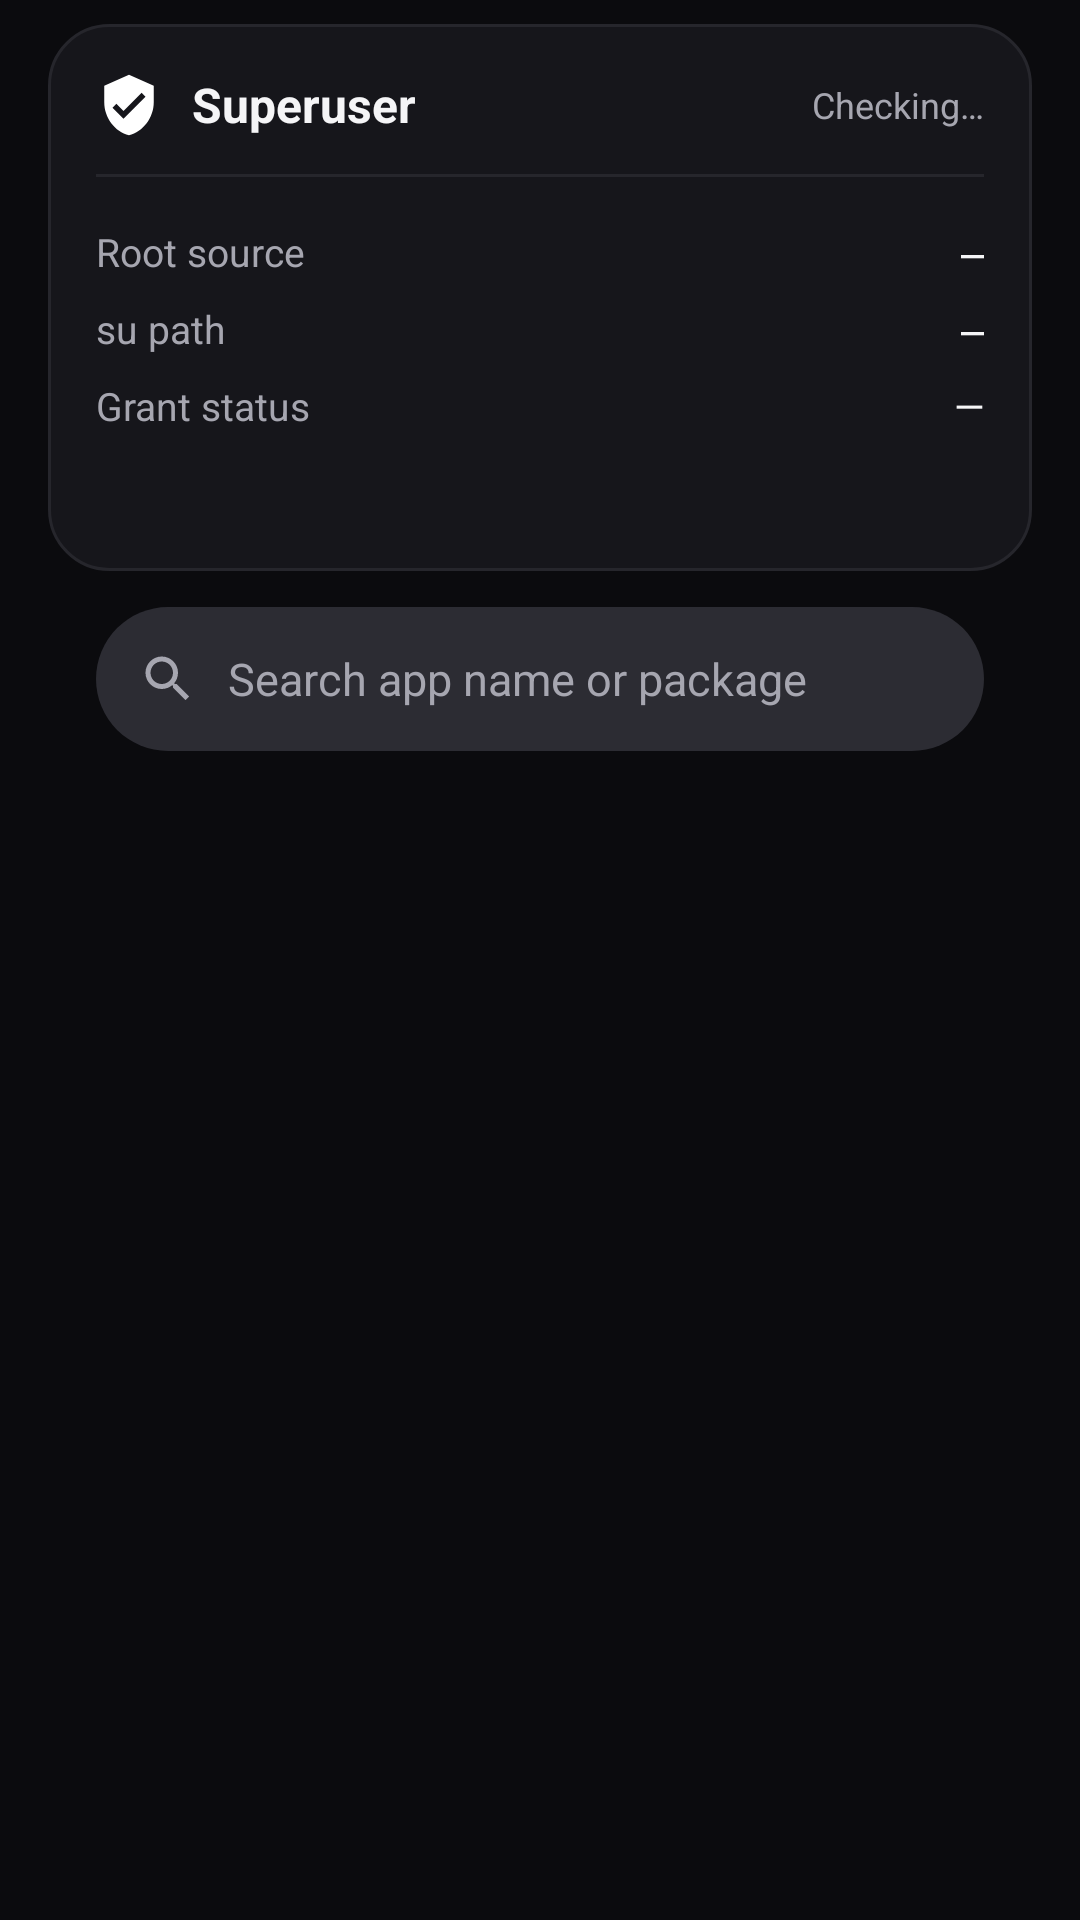

Reconstruct the res/layout file that produces this screen, plus the resources it refers to.
<!-- AndroidManifest.xml: application theme Theme.Umbral -->
<!-- res/layout/page_rootuser.xml -->
<?xml version="1.0" encoding="utf-8"?>
<LinearLayout xmlns:android="http://schemas.android.com/apk/res/android"
    android:layout_width="match_parent"
    android:layout_height="match_parent"
        android:orientation="vertical"
        android:paddingStart="@dimen/page_padding"
        android:paddingEnd="@dimen/page_padding"
        android:paddingTop="8dp"
        android:paddingBottom="24dp">

        
        <LinearLayout
            android:layout_width="match_parent"
            android:layout_height="wrap_content"
            android:orientation="vertical"
            android:background="@drawable/bg_card"
            android:padding="16dp">

            <LinearLayout
                android:layout_width="match_parent"
                android:layout_height="wrap_content"
                android:orientation="horizontal"
                android:gravity="center_vertical">

                <ImageView
                    android:layout_width="22dp"
                    android:layout_height="22dp"
                    android:src="@drawable/ic_superuser"
                    android:tint="?attr/sk_primary" />

                <TextView
                    android:layout_width="0dp"
                    android:layout_height="wrap_content"
                    android:layout_weight="1"
                    android:layout_marginStart="10dp"
                    android:text="@string/rootuser_title"
                    android:textColor="?attr/sk_on_surface"
                    android:textSize="16sp"
                    android:textStyle="bold" />

                <TextView
                    android:id="@+id/tv_rootuser_state"
                    android:layout_width="wrap_content"
                    android:layout_height="wrap_content"
                    android:text="@string/rootuser_checking"
                    android:textColor="?attr/sk_on_surface_variant"
                    android:textSize="12sp" />
            </LinearLayout>

            <View
                android:layout_width="match_parent"
                android:layout_height="1dp"
                android:layout_marginTop="12dp"
                android:layout_marginBottom="12dp"
                android:background="?attr/sk_divider" />

            
            <LinearLayout
                android:layout_width="match_parent"
                android:layout_height="wrap_content"
                android:orientation="horizontal"
                android:paddingTop="4dp"
                android:paddingBottom="4dp">

                <TextView
                    android:layout_width="0dp"
                    android:layout_height="wrap_content"
                    android:layout_weight="1"
                    android:text="@string/rootuser_source"
                    android:textColor="?attr/sk_on_surface_variant"
                    android:textSize="13sp" />

                <TextView
                    android:id="@+id/tv_rootuser_source"
                    android:layout_width="wrap_content"
                    android:layout_height="wrap_content"
                    android:fontFamily="monospace"
                    android:text="—"
                    android:textColor="?attr/sk_on_surface"
                    android:textSize="13sp" />
            </LinearLayout>

            
            <LinearLayout
                android:layout_width="match_parent"
                android:layout_height="wrap_content"
                android:orientation="horizontal"
                android:paddingTop="4dp"
                android:paddingBottom="4dp">

                <TextView
                    android:layout_width="0dp"
                    android:layout_height="wrap_content"
                    android:layout_weight="1"
                    android:text="@string/rootuser_su_path"
                    android:textColor="?attr/sk_on_surface_variant"
                    android:textSize="13sp" />

                <TextView
                    android:id="@+id/tv_rootuser_su"
                    android:layout_width="wrap_content"
                    android:layout_height="wrap_content"
                    android:fontFamily="monospace"
                    android:text="—"
                    android:textColor="?attr/sk_on_surface"
                    android:textSize="13sp" />
            </LinearLayout>

            
            <LinearLayout
                android:layout_width="match_parent"
                android:layout_height="wrap_content"
                android:orientation="horizontal"
                android:paddingTop="4dp"
                android:paddingBottom="4dp">

                <TextView
                    android:layout_width="0dp"
                    android:layout_height="wrap_content"
                    android:layout_weight="1"
                    android:text="@string/rootuser_grant"
                    android:textColor="?attr/sk_on_surface_variant"
                    android:textSize="13sp" />

                <TextView
                    android:id="@+id/tv_rootuser_grant"
                    android:layout_width="wrap_content"
                    android:layout_height="wrap_content"
                    android:text="—"
                    android:textColor="?attr/sk_on_surface"
                    android:textSize="13sp" />
            </LinearLayout>

            <TextView
                android:id="@+id/tv_rootuser_hint"
                android:layout_width="match_parent"
                android:layout_height="wrap_content"
                android:layout_marginTop="10dp"
                android:lineSpacingExtra="3dp"
                android:textColor="?attr/sk_on_surface_variant"
                android:textSize="12sp" />
        </LinearLayout>

    
    <LinearLayout
        android:layout_width="match_parent"
        android:layout_height="48dp"
        android:layout_marginStart="@dimen/page_padding"
        android:layout_marginEnd="@dimen/page_padding"
        android:layout_marginTop="12dp"
        android:layout_marginBottom="8dp"
        android:orientation="horizontal"
        android:gravity="center_vertical"
        android:background="@drawable/bg_search"
        android:paddingStart="14dp"
        android:paddingEnd="10dp">

        <ImageView
            android:layout_width="20dp"
            android:layout_height="20dp"
            android:src="@drawable/ic_search"
            android:tint="?attr/sk_on_surface_variant" />

        <EditText
            android:id="@+id/et_search_root"
            android:layout_width="0dp"
            android:layout_height="match_parent"
            android:layout_weight="1"
            android:layout_marginStart="10dp"
            android:background="@null"
            android:hint="@string/search_hint"
            android:textColorHint="?attr/sk_on_surface_variant"
            android:textColor="?attr/sk_on_surface"
            android:textSize="15sp"
            android:singleLine="true"
            android:imeOptions="actionSearch"
            android:inputType="text" />

        <ImageView
            android:id="@+id/btn_clear_search_root"
            android:layout_width="32dp"
            android:layout_height="32dp"
            android:padding="6dp"
            android:src="@drawable/ic_close"
            android:tint="?attr/sk_on_surface_variant"
            android:background="?android:attr/selectableItemBackgroundBorderless"
            android:clickable="true"
            android:focusable="true"
            android:visibility="gone" />
    </LinearLayout>

    
    <FrameLayout
        android:layout_width="match_parent"
        android:layout_height="0dp"
        android:layout_weight="1">

        <ListView
            android:id="@+id/lv_rootuser"
            android:layout_width="match_parent"
            android:layout_height="match_parent"
            android:divider="@null"
            android:dividerHeight="0dp"
            android:paddingBottom="16dp"
            android:clipToPadding="false"
            android:scrollbars="none" />

        <TextView
            android:id="@+id/tv_empty_rootuser"
            android:layout_width="match_parent"
            android:layout_height="wrap_content"
            android:layout_gravity="center"
            android:gravity="center"
            android:padding="32dp"
            android:text="@string/no_rootuser_apps"
            android:textColor="?attr/sk_on_surface_variant"
            android:textSize="14sp"
            android:visibility="gone" />
    </FrameLayout>
</LinearLayout>
<!-- resources referenced by this layout -->
<resources>
  <dimen name="page_padding">16dp</dimen>
  <!-- drawable bg_card (drawable) -->
  <?xml version="1.0" encoding="utf-8"?>
  <shape xmlns:android="http://schemas.android.com/apk/res/android">
      <solid android:color="?attr/sk_card" />
      <corners android:radius="20dp" />
      <stroke android:width="1dp" android:color="?attr/sk_divider" />
  </shape>
  <!-- drawable bg_search (drawable) -->
  <?xml version="1.0" encoding="utf-8"?>
  <shape xmlns:android="http://schemas.android.com/apk/res/android">
      <solid android:color="?attr/sk_surface_variant" />
      <corners android:radius="24dp" />
  </shape>
  <!-- drawable ic_search (drawable) -->
  ﻿<?xml version="1.0" encoding="utf-8"?>
  <vector xmlns:android="http://schemas.android.com/apk/res/android"
      android:width="24dp" android:height="24dp"
      android:viewportWidth="24" android:viewportHeight="24">
      <path android:fillColor="#FFFFFFFF"
          android:pathData="M15.5,14h-0.79l-0.28,-0.27C15.41,12.59 16,11.11 16,9.5 16,5.91 13.09,3 9.5,3S3,5.91 3,9.5 5.91,16 9.5,16c1.61,0 3.09,-0.59 4.23,-1.57l0.27,0.28v0.79l5,4.99L20.49,19l-4.99,-5zM9.5,14C7.01,14 5,11.99 5,9.5S7.01,5 9.5,5 14,7.01 14,9.5 11.99,14 9.5,14z"/>
  </vector>
  <!-- drawable ic_superuser (drawable) -->
  ﻿<?xml version="1.0" encoding="utf-8"?>
  <vector xmlns:android="http://schemas.android.com/apk/res/android"
      android:width="24dp"
      android:height="24dp"
      android:viewportWidth="24"
      android:viewportHeight="24">
      <path
          android:fillColor="#FFFFFFFF"
          android:pathData="M12,1L3,5v6c0,5.55 3.84,10.74 9,12 5.16,-1.26 9,-6.45 9,-12V5l-9,-4zM10,17l-4,-4 1.41,-1.41L10,14.17l6.59,-6.59L18,9l-8,8z" />
  </vector>
  <string name="no_rootuser_apps">No apps authorized as superuser yet</string>
  <string name="rootuser_checking">Checking…</string>
  <string name="rootuser_grant">Grant status</string>
  <string name="rootuser_source">Root source</string>
  <string name="rootuser_su_path">su path</string>
  <string name="rootuser_title">Superuser</string>
  <string name="search_hint">Search app name or package</string>
  <style name="Theme.Umbral" parent="Theme.Umbral.Dark" />
  <style name="Theme.Umbral.Dark" parent="@android:style/Theme.Material.NoActionBar">
          <item name="sk_primary">#FFFFFF</item>
          <item name="sk_btn_primary_bg">#FFFFFF</item>
          <item name="sk_on_primary">#0E0E11</item>
          <item name="sk_primary_container">#2C2C33</item>
          <item name="sk_on_primary_container">#FFFFFF</item>
          <item name="sk_surface">#0B0B0E</item>
          <item name="sk_on_surface">#F5F5F7</item>
          <item name="sk_surface_variant">#2C2C33</item>
          <item name="sk_on_surface_variant">#A6A6B0</item>
          <item name="sk_card">#16161B</item>
          <item name="sk_nav_bg">#121216</item>
          <item name="sk_chip_bg">#2C2C33</item>
          <item name="sk_chip_text">#F5F5F7</item>
          <item name="sk_divider">#26262C</item>
          <item name="sk_tab_active">#FFFFFF</item>
          <item name="sk_tab_inactive">#74747E</item>
          <item name="sk_outline">#3A3A42</item>
          <item name="sk_error">#FF7A7A</item>
          <item name="sk_success">#66D97F</item>
          <item name="android:colorPrimary">?attr/sk_primary</item>
          <item name="android:colorAccent">?attr/sk_primary</item>
          <item name="android:windowBackground">?attr/sk_surface</item>
          <item name="android:statusBarColor">?attr/sk_surface</item>
          <item name="android:navigationBarColor">?attr/sk_nav_bg</item>
          <item name="android:windowLightStatusBar">false</item>
          <item name="android:windowLightNavigationBar">false</item>
          <item name="android:textColorPrimary">?attr/sk_on_surface</item>
          <item name="android:textColorSecondary">?attr/sk_on_surface_variant</item>
          <item name="android:colorControlNormal">?attr/sk_on_surface_variant</item>
      </style>
</resources>
